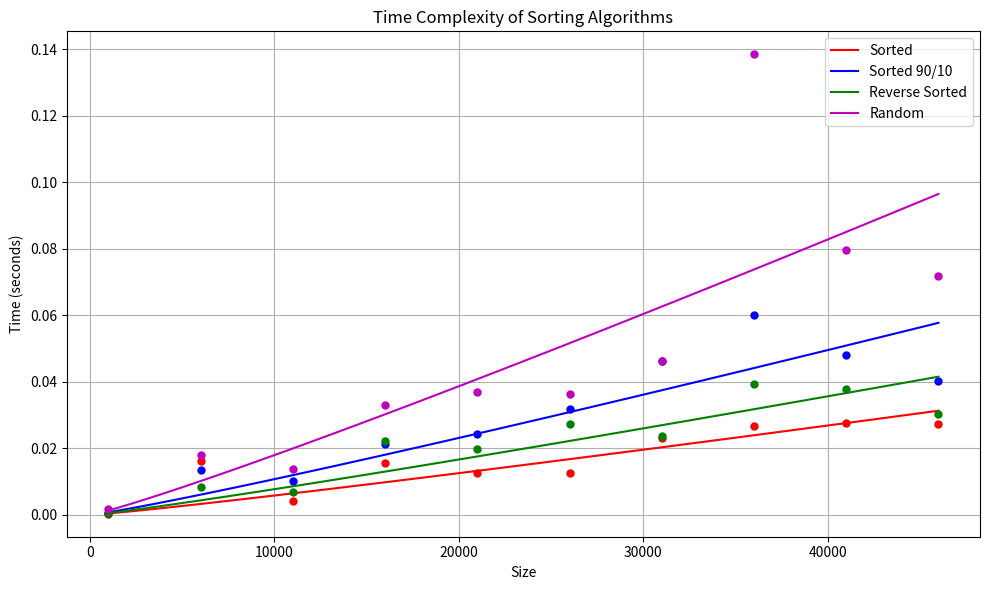

Source code (Python):
import numpy as np
import matplotlib.pyplot as plt
from scipy.optimize import curve_fit

# Data for size and times
size = np.array([1000, 6000, 11000, 16000, 21000, 26000, 31000, 36000, 41000, 46000])
times_sorted = np.array([0.000361, 0.016106, 0.004343, 0.015506, 0.012596, 0.012585, 0.023050, 0.026757, 0.027594, 0.027359])
times_sorted_90_10 = np.array([0.000707, 0.013666, 0.010212, 0.021317, 0.024361, 0.031915, 0.046306, 0.060104, 0.048218, 0.040391])
times_reverse_sorted = np.array([0.000623, 0.008419, 0.006772, 0.022249, 0.019870, 0.027367, 0.023782, 0.039493, 0.037742, 0.030228])
times_random = np.array([0.001726, 0.018034, 0.013841, 0.033020, 0.036911, 0.036318, 0.046446, 0.138549, 0.079724, 0.071832])


# Fit function for O(n log n)
def fit_func(n, a):
    return a * n * np.log(n)

# Fit curves for each data set
popt_sorted, _ = curve_fit(fit_func, size, times_sorted)
popt_sorted_90_10, _ = curve_fit(fit_func, size, times_sorted_90_10)
popt_reverse_sorted, _ = curve_fit(fit_func, size, times_reverse_sorted)
popt_random, _ = curve_fit(fit_func, size, times_random)

# Generate smooth lines for the fit
size_fit = np.linspace(size.min(), size.max(), 100)
times_fit_sorted = fit_func(size_fit, *popt_sorted)
times_fit_sorted_90_10 = fit_func(size_fit, *popt_sorted_90_10)
times_fit_reverse_sorted = fit_func(size_fit, *popt_reverse_sorted)
times_fit_random = fit_func(size_fit, *popt_random)

# Plotting the data and fits
plt.figure(figsize=(10, 6))
plt.plot(size, times_sorted, 'ro',  markersize=5)
plt.plot(size_fit, times_fit_sorted, 'r-', label='Sorted')

plt.plot(size, times_sorted_90_10, 'bo', markersize=5)
plt.plot(size_fit, times_fit_sorted_90_10, 'b-', label='Sorted 90/10')

plt.plot(size, times_reverse_sorted, 'go', markersize=5)
plt.plot(size_fit, times_fit_reverse_sorted, 'g-', label='Reverse Sorted')

plt.plot(size, times_random, 'mo', markersize=5)
plt.plot(size_fit, times_fit_random, 'm-', label='Random')

plt.xlabel('Size')
plt.ylabel('Time (seconds)')
plt.title('Time Complexity of Sorting Algorithms')
plt.legend()
plt.grid(True)
plt.tight_layout()
plt.show()
